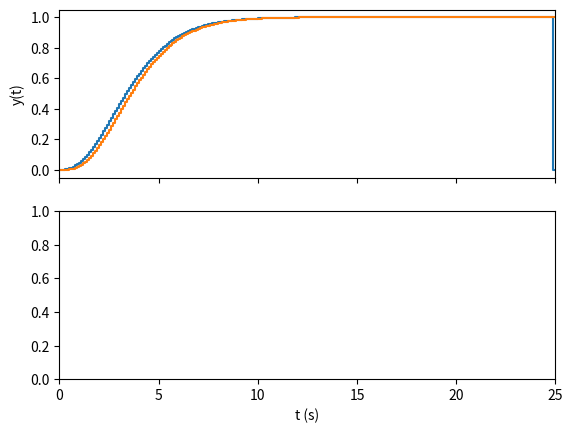

This figure's Python source:
# -*- coding: utf-8 -*-
"""
Created on Tue Apr  4 15:59:21 2017

[redacted]
"""

# -*- coding: utf-8 -*-
"""
Exemplo de simulaÃ§Ã£o discreta de uma funÃ§Ã£o de transferÃªncia

Processo de primeira ordem - temperatura ("secador de cabelo")

Y(s)/U(s) = 25/(s + 1)

[redacted]
"""

import scipy.signal
import numpy as np
import math
import matplotlib.pyplot as plt

# Continuous transfer function of a process
P = scipy.signal.TransferFunction([30303.03], [1, 30303.03])
#P = scipy.signal.TransferFunction([1], [1, 9,23,15])

# Discrete process for simulation
#Ts = 0.01                    # time step


def step(b, a, Ts = 0.1, tf = 1 ):
    
    # Pd = P.to_discrete(Ts)  
    # B = Pd.num                  # zeros
    # A = Pd.den                  # poles
    B = b
    A = a
    nb = len(B) - 1             # number of zeros
    na = len(A) - 1             # number of poles

    # Simulation parameters
    # tf = 0.05
    
    slack = np.amax([na, nb]) + 1 # slack for negative time indexing of arrays
    kend = math.ceil(tf/Ts) + 1   # end of simulation in discrete time
    kmax = kend + slack           # total simulation array size
    
    y = np.zeros(kmax)
   # y.dtype = np.float128
    u = np.ones(kmax)
    #u.dtype = np.float128
    # u[0:slack] = 0
    
    # Simulate
    for k in range(slack, kmax-1):
        #print(len(A[1:]))
        #print(len(y[k-1:k-1-na:-1]))
        y[k] = np.dot(B, np.ones(len(B))) - np.dot(A[1:], y[k-1:k-1-na:-1])

        #y[k] = np.dot(B, u[k-1:k-1-(nb+1):-1]) - np.dot(A[1:], y[k-1:k-1-na:-1])
        
    # ignore empty slack
    y = y[slack:]
    u = u[slack:]
    t = np.arange(0, tf + Ts, Ts)
    
    return y,t

# Plot time response
def main():
    
    Ts = 0.1
    tf = 25
    P = scipy.signal.TransferFunction([1], [1, 4, 6, 4, 1])
    Pd = P.to_discrete(Ts)
    t = np.arange(0, tf + Ts, Ts)
    
    y1,t1 = step(Pd.num, Pd.den, Ts, tf)
    t2,y2 = scipy.signal.dstep(Pd, n=len(t1))
    
    fig, ax = plt.subplots(2, sharex=True)
    
 #   ax[0].plot(t, , 'k--')
    
    ax[0].step(t1, y1)
    ax[0].step(t2, y2[0])
    ax[0].set_ylabel('y(t)')
    
    #ax[1].step(t, u)
    #ax[1].set_ylabel('u(t)')
    
    plt.xlabel('t (s)')
    plt.xlim([0, tf])
    
    plt.show()


if __name__ == "__main__":
    main()



"""

h(z) = y(z)/u(z) = pol(a)/pol(b)

y(z)*pol(b) = pol(a)*u(z)

a(n)*z^(n) + a(n-1)*z^(n-1) +a(n-2)*z^(n-2) ...

b(n)*z^(n) + b(n-1)*z^(n-1) +b(n-2)*z^(n-2) ...

pol(a)*u(z) = [z^(m) + a(1)*z^(m-1) +a(2)*z^(m-2)  + An ...]*[U(z)]

pol(b)*y(z) = [z^(n) + b(1)*z^(n-1) +b(2)*z^(n-2) + ... +Bn ]*[Y(z)]


[z^(n) + b(1)*z^(n-1) +b(2)*z^(n-2) + ... +Bn ]*[Y(z)] = [z^(m) + a(1)*z^(m-1) +a(2)*z^(m-2)  + An ...]*[U(z)]

y[n] + b1*y[n-1] +b2*y[n-2] + ... + bn = u[z] + a1*y[m-1] + a2*z[m-2] + ... + an

y[n] = u[z] + a1*y[m-1] + a2*z[m-2] + ... + an - b1*y[n-1] +b2*y[n-2] + ... + bn

"""

#plt.plot(t, y)
#plt.xlabel('t (s)')
#plt.ylabel('y(t)')
